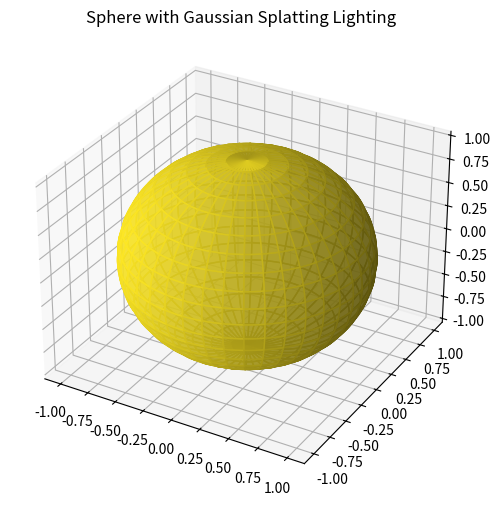

Generate this figure with matplotlib:
import numpy as np
import matplotlib.pyplot as plt
from mpl_toolkits.mplot3d import Axes3D


def generate_gaussian_light(x, y, z, light_pos, sigma, intensity):
    """
    Generate Gaussian light influence at point (x, y, z) from light source at light_pos
    with spread (sigma) and intensity.
    """
    dx, dy, dz = x - light_pos[0], y - light_pos[1], z - light_pos[2]
    distance_sq = dx**2 + dy**2 + dz**2
    return intensity * np.exp(-distance_sq / (2 * sigma**2))


def apply_gaussian_lighting_to_sphere(radius, light_sources, sigma=0.1, intensity=1):
    """
    Apply Gaussian splatting lighting to the surface of a sphere.

    Parameters:
        - radius: Radius of the sphere.
        - light_sources: List of light sources, each defined as (x, y, z, intensity).
        - sigma: Standard deviation (spread) of the Gaussian splats.
        - intensity: Base intensity of the Gaussian splats.

    Returns:
        - Arrays of points (x, y, z) on the sphere's surface, and the resulting colors.
    """
    # Create a mesh of spherical coordinates
    phi, theta = np.mgrid[
        0 : 2 * np.pi : 200j, 0 : np.pi : 100j
    ]  # Azimuthal and polar angles
    x = radius * np.sin(theta) * np.cos(phi)
    y = radius * np.sin(theta) * np.sin(phi)
    z = radius * np.cos(theta)

    # Initialize color array (white sphere initially)
    colors = np.ones_like(x)  # RGB intensity in [0, 1]

    # Apply Gaussian splats (lighting) on the sphere
    for light_x, light_y, light_z, light_intensity in light_sources:
        for i in range(x.shape[0]):
            for j in range(x.shape[1]):
                # Compute the Gaussian lighting at each surface point
                light_contribution = generate_gaussian_light(
                    x[i, j],
                    y[i, j],
                    z[i, j],
                    (light_x, light_y, light_z),
                    sigma,
                    light_intensity,
                )
                colors[i, j] += light_contribution

    # Normalize color values to ensure they stay in the [0, 1] range
    colors = np.clip(colors, 0, 1)

    return x, y, z, colors


# Parameters
radius = 1  # Radius of the sphere
light_sources = [
    (1.5, 1.5, 1.5, 1),  # Light source at (1.5, 1.5, 1.5) with intensity 1
    (-1.5, -1.5, 1, 0.7),  # Light source at (-1.5, -1.5, 1) with intensity 0.7
]

# Apply Gaussian splatting lighting to the sphere
x, y, z, colors = apply_gaussian_lighting_to_sphere(
    radius, light_sources, sigma=0.2, intensity=1
)

# Visualize the sphere with lighting applied
fig = plt.figure(figsize=(8, 6))
ax = fig.add_subplot(111, projection="3d")

# Plot the surface with color modifications
ax.plot_surface(
    x,
    y,
    z,
    facecolors=plt.cm.viridis(colors),
    rstride=5,
    cstride=5,
    alpha=0.7,
    antialiased=True,
)
ax.set_title("Sphere with Gaussian Splatting Lighting")
plt.show()
